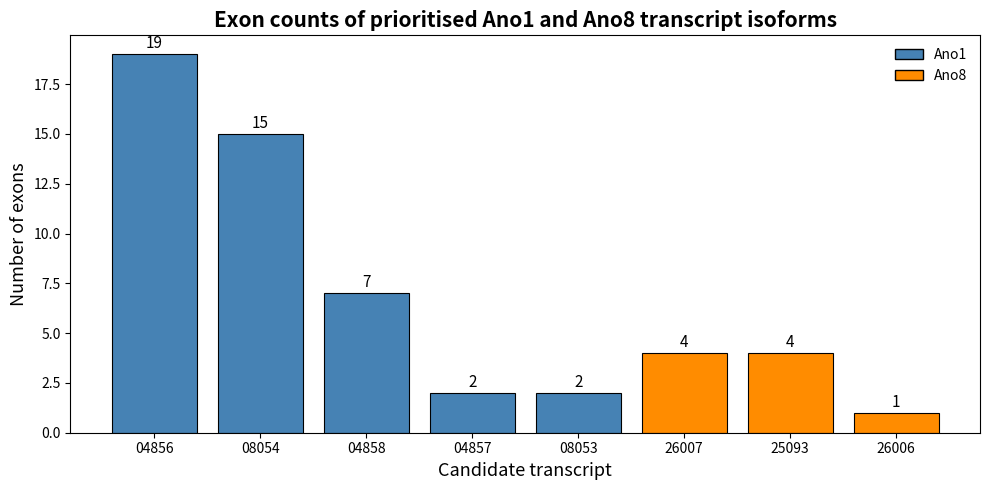

Write Python code to recreate this figure.
import matplotlib.pyplot as plt
from matplotlib.patches import Patch

labels = ["04856", "08054", "04858", "04857", "08053", "26007", "25093", "26006"]
exons = [19, 15, 7, 2, 2, 4, 4, 1]
colors = ["steelblue"]*5 + ["darkorange"]*3

plt.figure(figsize=(10, 5))
bars = plt.bar(labels, exons, color=colors, edgecolor="black", linewidth=0.8)

plt.ylabel("Number of exons", fontsize=13)
plt.xlabel("Candidate transcript", fontsize=13)
plt.title("Exon counts of prioritised Ano1 and Ano8 transcript isoforms", fontsize=15, weight="bold")

for bar in bars:
    height = bar.get_height()
    plt.text(bar.get_x() + bar.get_width()/2, height + 0.3, str(int(height)), ha="center", fontsize=11)

legend_elements = [
    Patch(facecolor="steelblue", edgecolor="black", label="Ano1"),
    Patch(facecolor="darkorange", edgecolor="black", label="Ano8")
]
plt.legend(handles=legend_elements, frameon=False)

plt.tight_layout()
plt.savefig("final_candidate_exon_counts_polished.png", dpi=600)
plt.savefig("final_candidate_exon_counts_polished.pdf")
plt.close()
